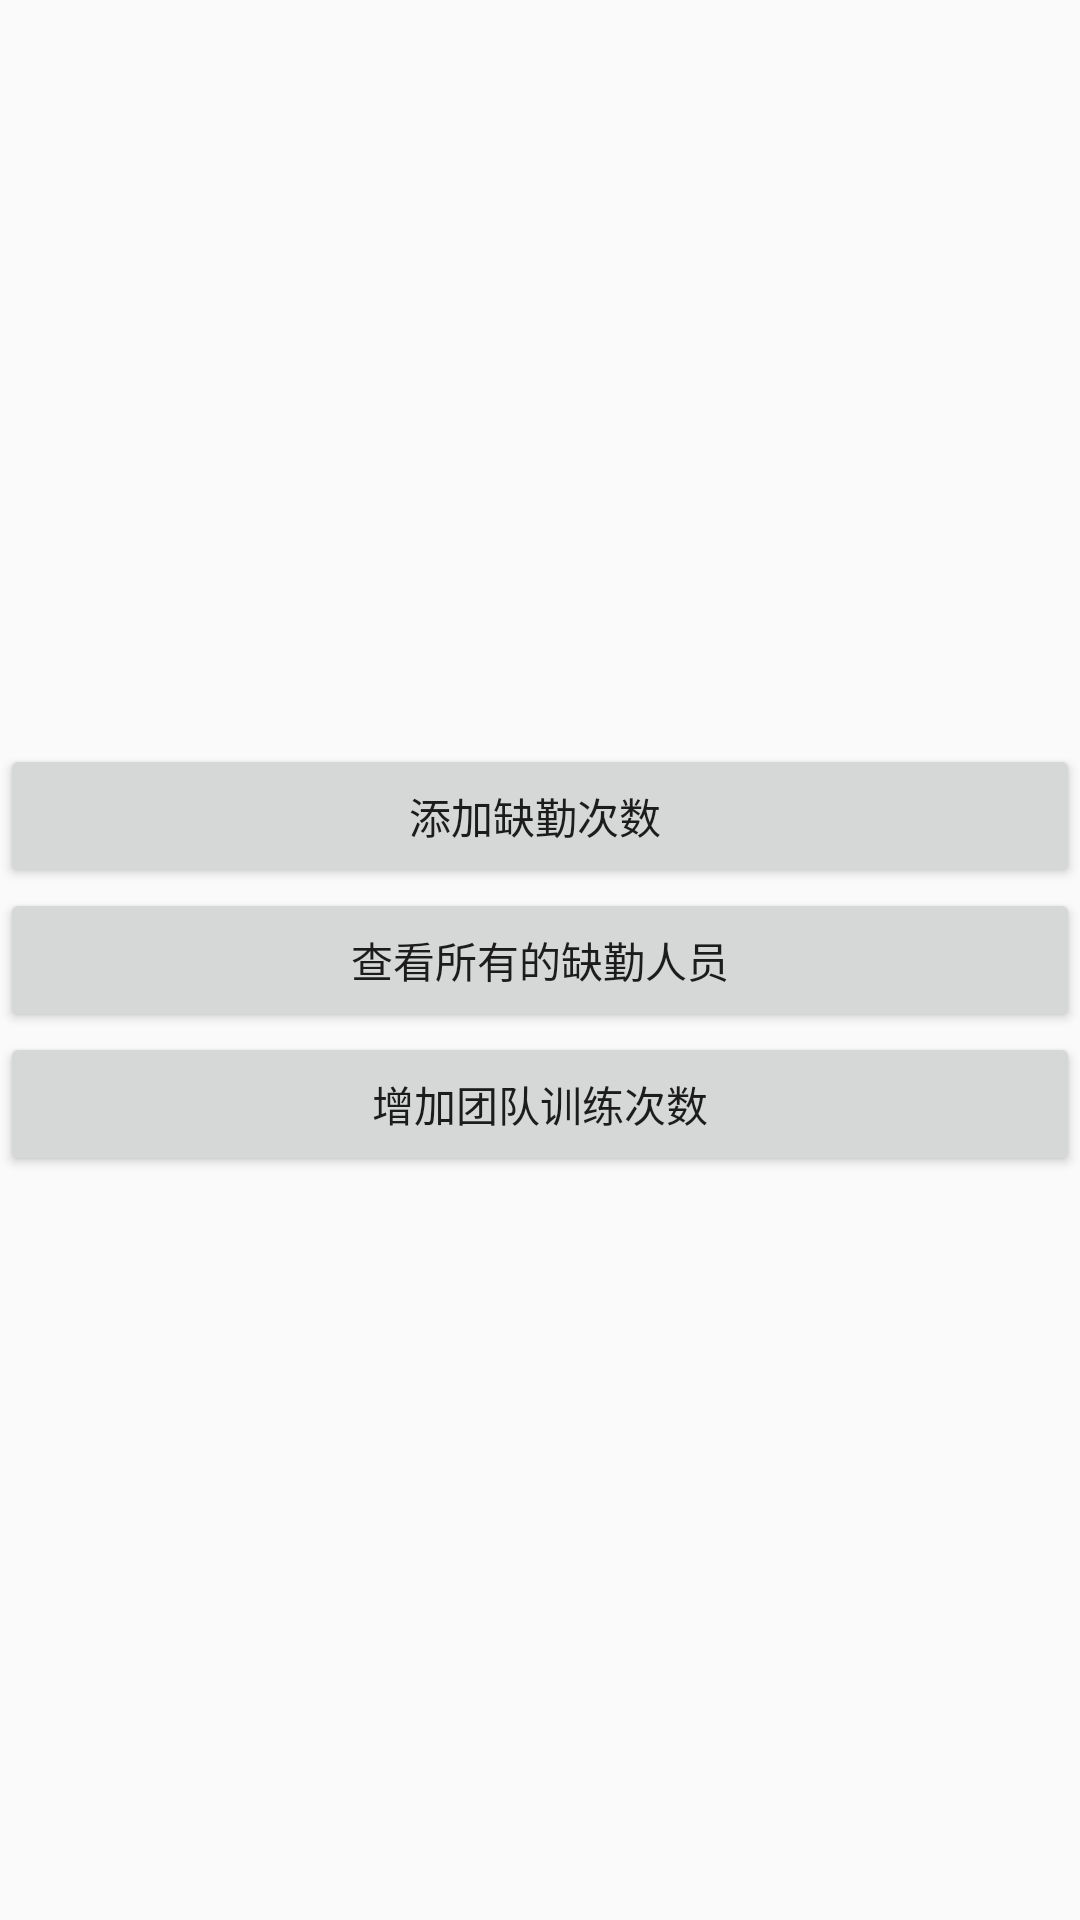

Reconstruct the res/layout file that produces this screen, plus the resources it refers to.
<!-- AndroidManifest.xml: application theme AppTheme -->
<!-- res/layout/activity_main.xml -->
<?xml version="1.0" encoding="utf-8"?>
<LinearLayout
    xmlns:android="http://schemas.android.com/apk/res/android"
    xmlns:app="http://schemas.android.com/apk/res-auto"
    xmlns:tools="http://schemas.android.com/tools"
    android:orientation="vertical"
    android:layout_width="match_parent"
    android:layout_height="match_parent"
    android:gravity="center"
    tools:context=".activity.MainActivity">

    <Button
        android:id="@+id/btn_goto_add_absent_activity"
        android:text="添加缺勤次数 "
        android:layout_width="match_parent"
        android:layout_height="wrap_content"
        tools:ignore="HardcodedText,MissingConstraints" />

    <Button
        android:id="@+id/btn_goto_check_absent_activity"
        android:text="查看所有的缺勤人员"
        android:layout_width="match_parent"
        android:layout_height="wrap_content"
        tools:ignore="HardcodedText" />

    <Button
        android:id="@+id/btn_goto_add_teamCount_activity"
        android:text="增加团队训练次数"
        android:layout_width="match_parent"
        android:layout_height="wrap_content"
        tools:ignore="HardcodedText" />



</LinearLayout>
<!-- resources referenced by this layout -->
<resources>
  <style name="AppTheme" parent="Theme.AppCompat.Light.NoActionBar">
          
          <item name="colorPrimary">@color/colorPrimary</item>
          <item name="colorPrimaryDark">@color/colorPrimaryDark</item>
          <item name="colorAccent">@color/colorAccent</item>
      </style>
  <color name="colorPrimary">#30D9AB</color>
  <color name="colorPrimaryDark">#30D9AB</color>
  <color name="colorAccent">#000000</color>
</resources>
